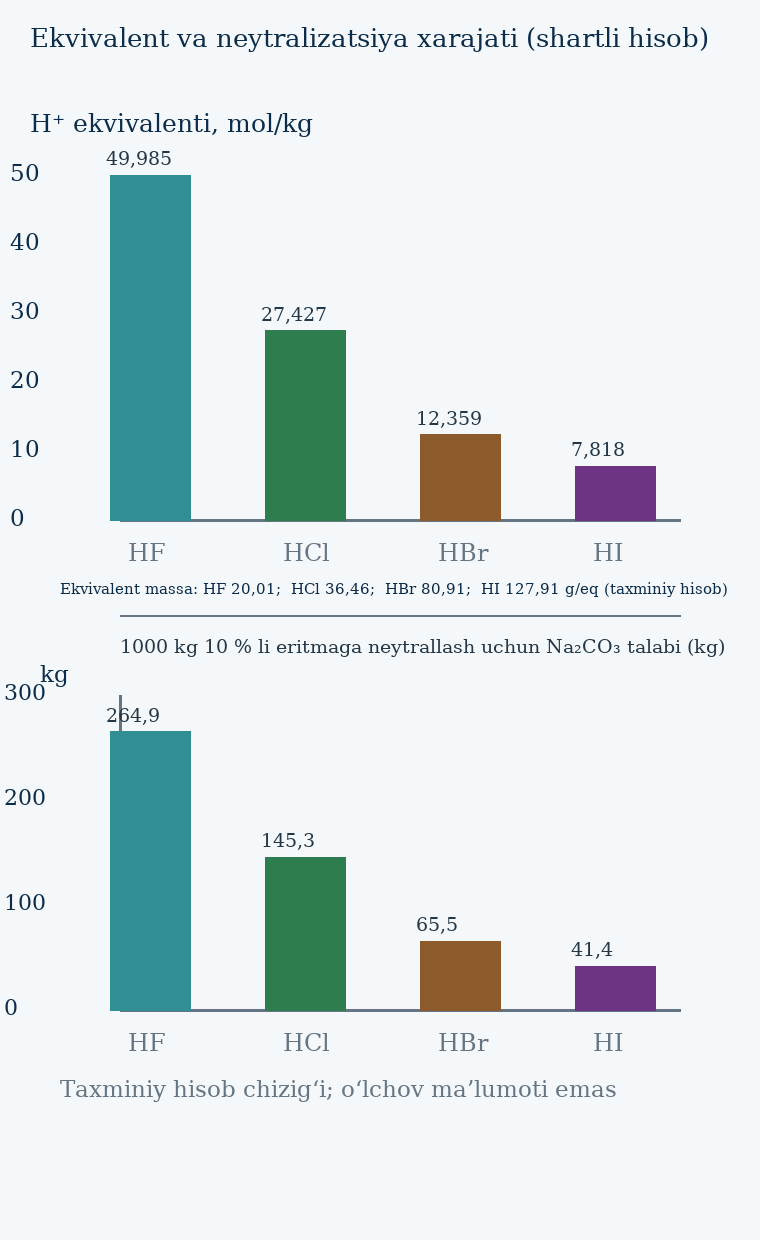

The data file committed next to this chart (first rows):
acid, m_kislota_kg, n_kislota_kmol, mol_H_per_kg, mol_H_per_t, ekvivalent_massa_g
HF, 1000, 49.99, 49.99, 49985, 20.01
HCl, 1000, 27.43, 27.43, 27427, 36.46
HBr, 1000, 12.36, 12.36, 12359, 80.91
HI, 1000, 7.818, 7.818, 7818, 127.9
